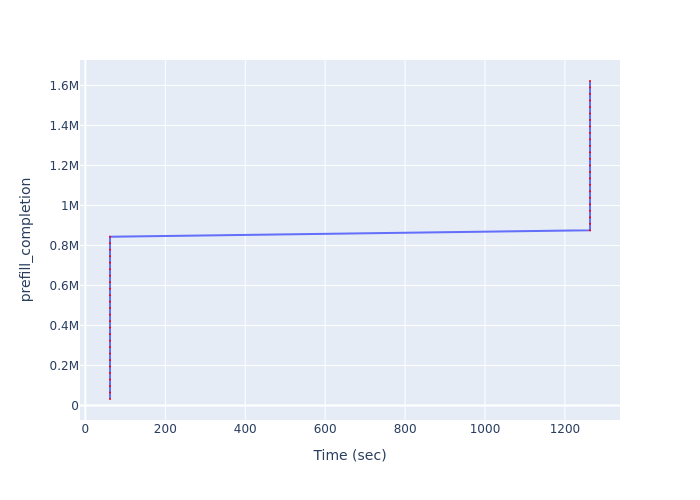

Data behind this chart, as committed beside it:
Time (sec), prefill_completion
61.58, 32443
61.58, 64886
61.58, 97329
61.58, 129772
61.58, 162215
61.58, 194658
61.58, 227101
61.58, 259544
61.58, 291987
61.58, 324430
61.58, 356873
61.58, 389316
61.58, 421759
61.58, 454202
61.58, 486645
61.58, 519088
61.58, 551531
61.58, 583974
61.58, 616417
61.58, 648860
61.58, 681303
61.58, 713746
61.58, 746189
61.58, 778632
61.58, 811075
61.58, 843518
1263, 875961
1263, 908404
1263, 940847
1263, 973290
1263, 1005733
1263, 1038176
1263, 1070619
1263, 1103062
1263, 1135505
1263, 1167948
1263, 1200391
1263, 1232834
1263, 1265277
1263, 1297720
1263, 1330163
1263, 1362606
1263, 1395049
1263, 1427492
1263, 1459935
1263, 1492378
1263, 1524821
1263, 1557264
1263, 1589707
1263, 1622150
